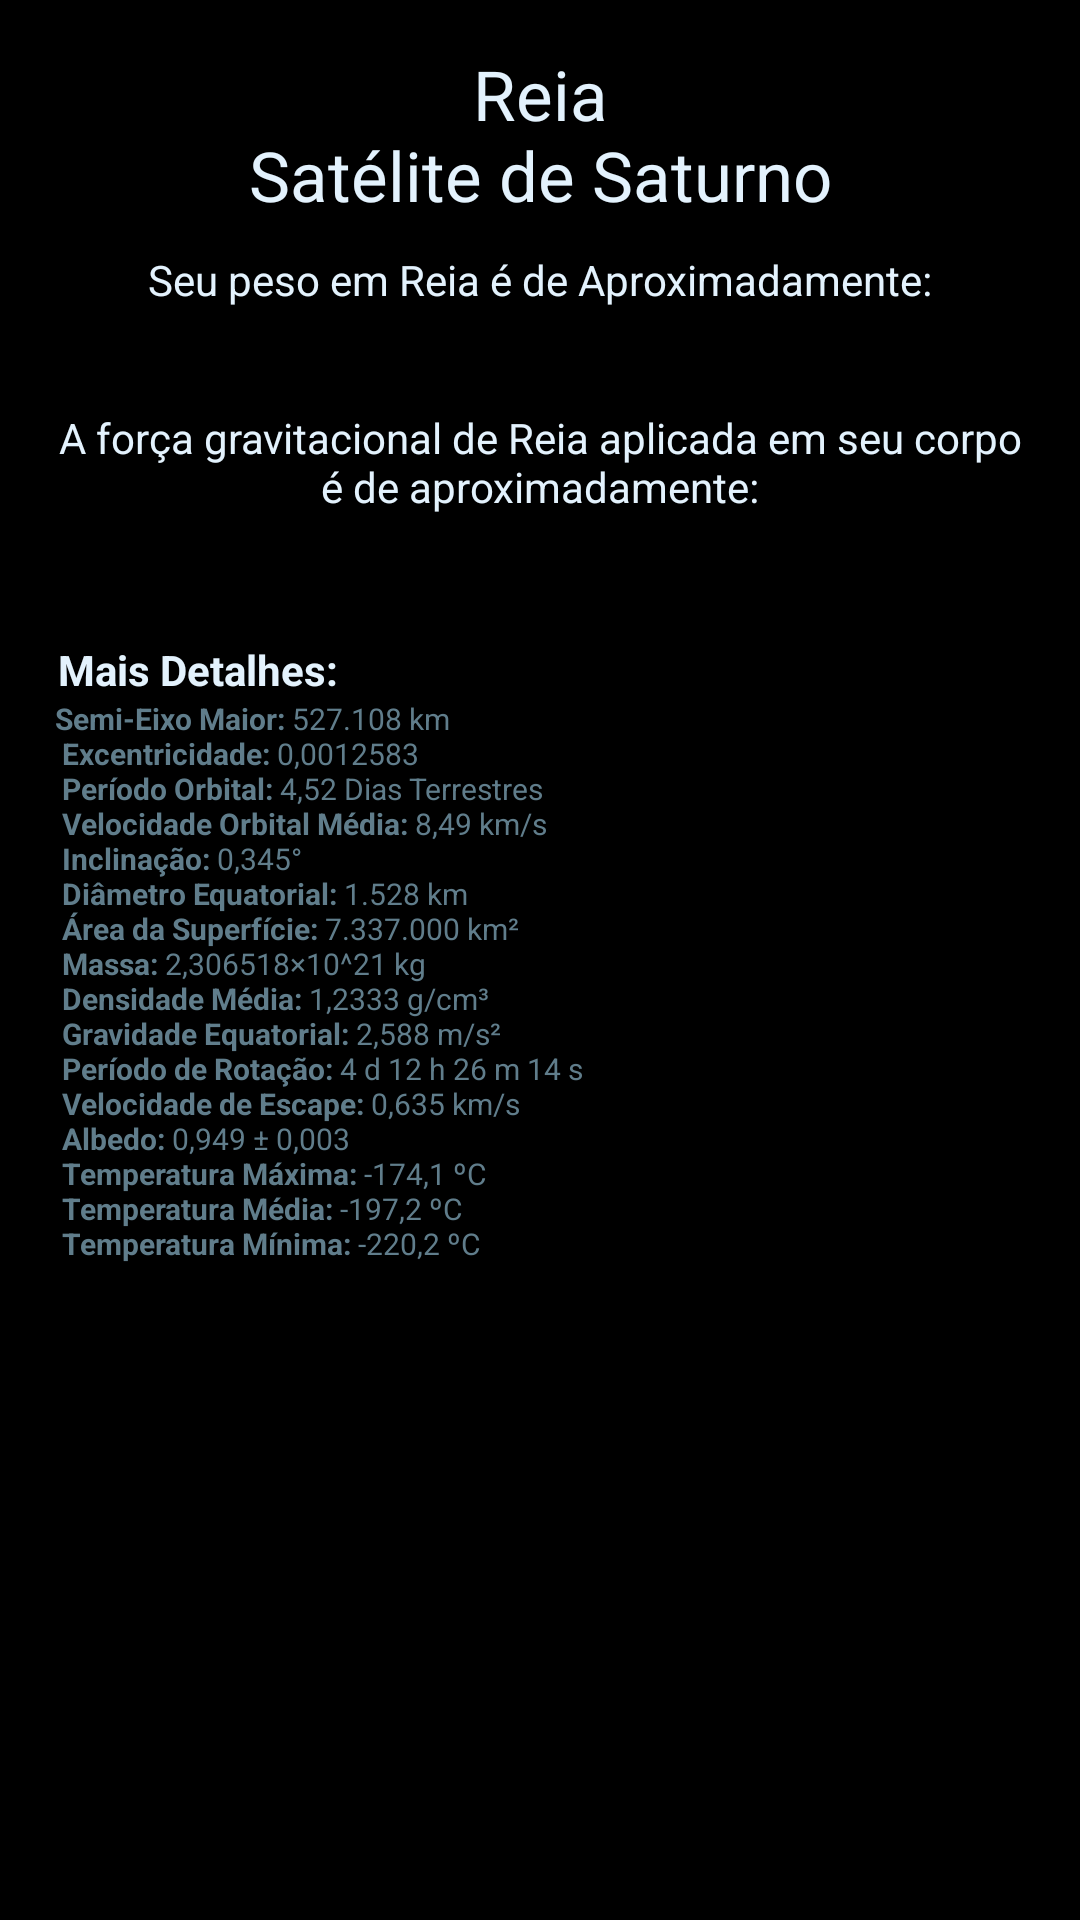

Here is an Android app screen rendered from its layout file. Give the layout XML and the strings, colors and styles it references.
<!-- AndroidManifest.xml: application theme AppTheme -->
<!-- res/layout/activity_reia.xml -->
<?xml version="1.0" encoding="utf-8"?>
<LinearLayout xmlns:android="http://schemas.android.com/apk/res/android"
    xmlns:app="http://schemas.android.com/apk/res-auto"
    xmlns:tools="http://schemas.android.com/tools"
    android:id="@+id/activity_reia"
    android:layout_width="match_parent"
    android:layout_height="match_parent"
    tools:context="br.edimilsonborges.seupesoemoutroplaneta.planetas.ReiaActivity"
    android:orientation="vertical"
    android:background="#ff000000">

    <ScrollView
        android:layout_width="match_parent"
        android:layout_height="match_parent">

        <LinearLayout
            android:layout_width="match_parent"
            android:layout_height="wrap_content"
            android:orientation="vertical"
            android:padding="16dp">

                    <TextView
                        android:text="@string/reia_nsat_lite_de_saturno"
                        android:layout_width="match_parent"
                        android:layout_height="wrap_content"
                        android:id="@+id/textView11"
                        android:textColor="#e3f2fd"
                        android:textSize="23sp"
                        android:gravity="center"
                        android:textAlignment="center"
                        android:paddingBottom="10dp" />

                    <LinearLayout
                        android:orientation="vertical"
                        android:layout_width="match_parent"
                        android:layout_height="match_parent"
                        android:layout_gravity="center">

                        <TextView
                            android:layout_width="match_parent"
                            android:layout_height="match_parent"
                            android:id="@+id/textView3"
                            android:textColor="#e3f2fd"
                            android:gravity="center"
                            android:textAlignment="center"
                            android:text="@string/seu_peso_em_reia_de_aproximadamente" />

                        <TextView
                            android:layout_width="match_parent"
                            android:layout_height="match_parent"
                            android:id="@+id/textViewRReia"
                            android:textColor="@color/colorPrimary"
                            android:textSize="25sp"
                            android:gravity="center"
                            android:textAlignment="center" />
                    </LinearLayout>

                    <LinearLayout
                        android:orientation="vertical"
                        android:layout_width="match_parent"
                        android:layout_height="match_parent">

                        <ImageView
                            android:layout_width="match_parent"
                            android:layout_height="0dp"
                            app:srcCompat="@drawable/reia"
                            android:id="@+id/imageView2"
                            android:layout_gravity="center"
                            android:layout_weight="1"
                            android:contentDescription=""
                            tools:ignore="ContentDescription" />

                    </LinearLayout>

                    <LinearLayout
                        android:orientation="vertical"
                        android:layout_width="match_parent"
                        android:layout_height="match_parent">

                        <TextView
                            android:layout_width="match_parent"
                            android:layout_height="wrap_content"
                            android:id="@+id/textView7"
                            android:textColor="#e3f2fd"
                            android:gravity="center"
                            android:textAlignment="center"
                            android:text="@string/a_for_a_gravitacional_de_reia_aplicada_em_seu_corpo_de_aproximadamente" />

                        <TextView
                            android:layout_width="match_parent"
                            android:layout_height="match_parent"
                            android:id="@+id/textViewRFReia"
                            android:textColor="@color/colorPrimary"
                            android:textSize="20sp"
                            android:gravity="center"
                            android:textAlignment="center" />

                    </LinearLayout>

                    <LinearLayout
                        android:orientation="vertical"
                        android:layout_width="match_parent"
                        android:layout_height="match_parent">

                        <TextView
                            android:layout_width="match_parent"
                            android:layout_height="wrap_content"
                            android:id="@+id/textView13"
                            android:textColor="#e3f2fd"
                            android:paddingTop="15dp"
                            android:text="@string/detalhes" />

                        <TextView
                            android:text="@string/reia_detalhes"
                            android:layout_width="match_parent"
                            android:layout_height="wrap_content"
                            android:id="@+id/textView16"
                            android:textColor="@color/colorPrimary"
                            android:layout_marginBottom="100dp"
                            android:textSize="10sp" />

                    </LinearLayout>
        </LinearLayout>
    </ScrollView>

</LinearLayout>
<!-- resources referenced by this layout -->
<resources>
  <color name="colorPrimary">#607D8B</color>
  <string name="a_for_a_gravitacional_de_reia_aplicada_em_seu_corpo_de_aproximadamente"> A força gravitacional de Reia aplicada em seu corpo é de aproximadamente: </string>
  <string name="detalhes"><b> Mais Detalhes:</b></string>
  <string name="reia_detalhes">
              <b> Semi-Eixo Maior:</b> 527.108 km \n
              <b> Excentricidade:</b> 0,0012583 \n
              <b> Período Orbital:</b> 4,52 Dias Terrestres \n
              <b> Velocidade Orbital Média:</b> 8,49 km/s \n
              <b> Inclinação:</b> 0,345° \n
              <b> Diâmetro Equatorial:</b> 1.528 km \n
              <b> Área da Superfície:</b> 7.337.000 km² \n
              <b> Massa:</b> 2,306518×10^21 kg \n
              <b> Densidade Média:</b> 1,2333 g/cm³ \n
              <b> Gravidade Equatorial:</b> 2,588 m/s² \n
              <b> Período de Rotação:</b> 4 d 12 h 26 m 14 s \n
              <b> Velocidade de Escape:</b> 0,635 km/s \n
              <b> Albedo:</b> 0,949 ± 0,003 \n
              <b> Temperatura Máxima:</b> -174,1 ºC \n
              <b> Temperatura Média:</b> -197,2 ºC \n
              <b> Temperatura Mínima:</b> -220,2 ºC \n
      </string>
  <string name="reia_nsat_lite_de_saturno">Reia\nSatélite de Saturno</string>
  <string name="seu_peso_em_reia_de_aproximadamente"> Seu peso em Reia é de Aproximadamente: </string>
  <style name="AppTheme" parent="Theme.AppCompat.Light.NoActionBar">
          <item name="windowActionBar">false</item>
          <item name="windowNoTitle">true</item>
          
          <item name="colorPrimary">@color/colorPrimary</item>
          <item name="colorPrimaryDark">@color/colorPrimaryDark</item>
          <item name="colorAccent">@color/colorAccent</item>
      </style>
  <color name="colorPrimaryDark">#455a64</color>
  <color name="colorAccent">#2500f5</color>
</resources>
